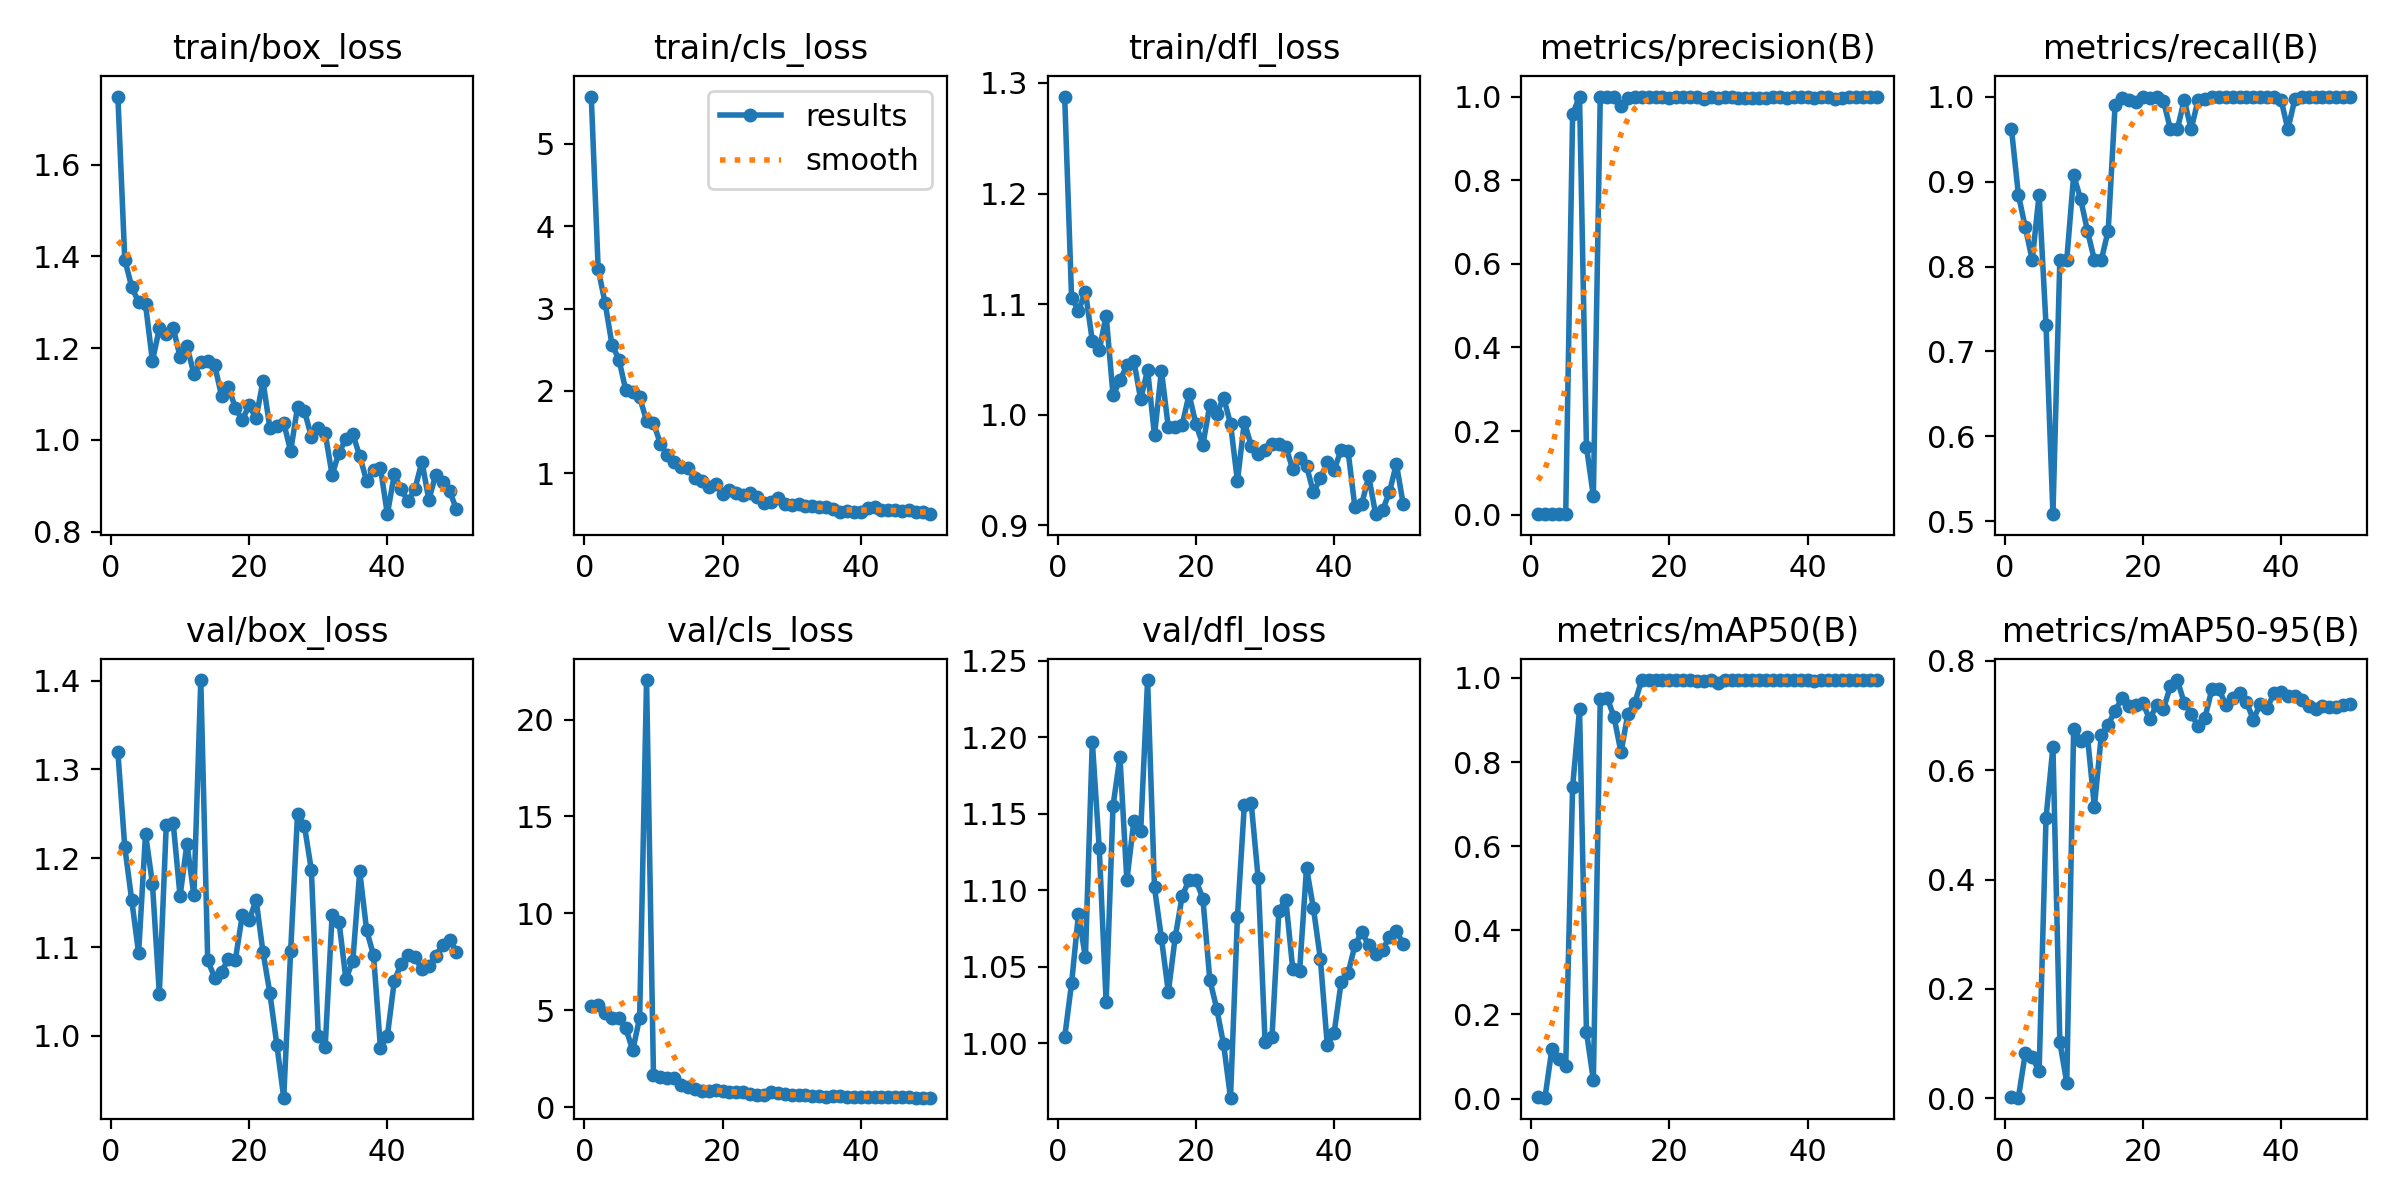

The data file committed next to this chart (first rows):
epoch, time, train/box_loss, train/cls_loss, train/dfl_loss, metrics/precision(B), metrics/recall(B), metrics/mAP50(B), metrics/mAP50-95(B), val/box_loss, val/cls_loss, val/dfl_loss, lr/pg0, lr/pg1, lr/pg2
1, 23.66, 1.748, 5.572, 1.288, 0.0017, 0.9615, 0.00465, 0.00197, 1.32, 5.193, 1.004, 0.00028, 0.00028, 0.00028
2, 44, 1.393, 3.478, 1.106, 0.00156, 0.8846, 0.00215, 0.0011, 1.213, 5.244, 1.039, 0.0005685, 0.0005685, 0.0005685
3, 64.8, 1.333, 3.068, 1.094, 0.0015, 0.8461, 0.1178, 0.08239, 1.153, 4.856, 1.085, 0.0008452, 0.0008452, 0.0008452
4, 85.65, 1.3, 2.561, 1.111, 0.00143, 0.8077, 0.09369, 0.07589, 1.093, 4.592, 1.056, 0.00111, 0.00111, 0.00111
5, 106, 1.296, 2.381, 1.067, 0.00156, 0.8846, 0.07756, 0.04905, 1.227, 4.587, 1.197, 0.001363, 0.001363, 0.001363
6, 127.9, 1.172, 2.007, 1.058, 0.9579, 0.7308, 0.7413, 0.5128, 1.172, 4.056, 1.128, 0.001604, 0.001604, 0.001604
7, 152.7, 1.243, 1.989, 1.09, 1, 0.5086, 0.9252, 0.6426, 1.047, 2.926, 1.027, 0.001762, 0.001762, 0.001762
8, 176.7, 1.23, 1.924, 1.018, 0.1629, 0.8077, 0.1586, 0.1025, 1.237, 4.605, 1.155, 0.001723, 0.001723, 0.001723
9, 196, 1.244, 1.637, 1.031, 0.04435, 0.8077, 0.04398, 0.02876, 1.24, 22.04, 1.187, 0.001683, 0.001683, 0.001683
10, 215.4, 1.181, 1.612, 1.045, 1, 0.9071, 0.9511, 0.6763, 1.158, 1.655, 1.106, 0.001644, 0.001644, 0.001644
11, 234.7, 1.205, 1.36, 1.049, 1, 0.8798, 0.953, 0.6542, 1.216, 1.524, 1.145, 0.001604, 0.001604, 0.001604
12, 253.8, 1.143, 1.22, 1.014, 1, 0.8418, 0.9066, 0.6612, 1.158, 1.516, 1.138, 0.001564, 0.001564, 0.001564
13, 272.9, 1.169, 1.135, 1.041, 0.9772, 0.8077, 0.8231, 0.5331, 1.401, 1.485, 1.237, 0.001525, 0.001525, 0.001525
14, 292, 1.172, 1.071, 0.9815, 0.9954, 0.8077, 0.9151, 0.6641, 1.085, 1.144, 1.102, 0.001485, 0.001485, 0.001485
15, 311.1, 1.163, 1.064, 1.04, 1, 0.8424, 0.9412, 0.6832, 1.066, 1.023, 1.069, 0.001446, 0.001446, 0.001446
16, 330.2, 1.096, 0.9375, 0.9886, 1, 0.9906, 0.995, 0.7091, 1.072, 0.9454, 1.033, 0.001406, 0.001406, 0.001406
17, 350.2, 1.116, 0.9052, 0.9893, 1, 0.9979, 0.995, 0.7318, 1.086, 0.8478, 1.069, 0.001366, 0.001366, 0.001366
18, 375.8, 1.069, 0.8395, 0.9908, 1, 0.9959, 0.995, 0.7168, 1.086, 0.8034, 1.096, 0.001327, 0.001327, 0.001327
19, 400.7, 1.044, 0.8738, 1.018, 1, 0.9935, 0.995, 0.7202, 1.136, 0.8917, 1.107, 0.001287, 0.001287, 0.001287
20, 426, 1.075, 0.751, 0.9916, 0.997, 1, 0.995, 0.723, 1.13, 0.8183, 1.107, 0.001248, 0.001248, 0.001248
21, 451, 1.047, 0.7998, 0.9729, 1, 0.9986, 0.995, 0.6931, 1.153, 0.7993, 1.094, 0.001208, 0.001208, 0.001208
22, 476.7, 1.128, 0.76, 1.009, 0.999, 1, 0.995, 0.7194, 1.094, 0.7722, 1.042, 0.001168, 0.001168, 0.001168
23, 503.3, 1.026, 0.7384, 1, 1, 0.9948, 0.995, 0.7127, 1.048, 0.7513, 1.023, 0.001129, 0.001129, 0.001129
24, 529.8, 1.03, 0.7556, 1.016, 0.9983, 0.9615, 0.9939, 0.7535, 0.9902, 0.6762, 0.9992, 0.001089, 0.001089, 0.001089
25, 556.2, 1.037, 0.716, 0.9919, 0.9935, 0.9615, 0.9939, 0.7649, 0.9304, 0.6201, 0.9644, 0.00105, 0.00105, 0.00105
26, 581.8, 0.9755, 0.6401, 0.9402, 1, 0.996, 0.995, 0.7233, 1.095, 0.627, 1.082, 0.00101, 0.00101, 0.00101
27, 608, 1.072, 0.6518, 0.9934, 0.9971, 0.9615, 0.9886, 0.703, 1.25, 0.7568, 1.156, 0.0009704, 0.0009704, 0.0009704
28, 634, 1.063, 0.7003, 0.9721, 1, 0.9958, 0.995, 0.6803, 1.236, 0.7396, 1.157, 0.0009308, 0.0009308, 0.0009308
29, 660, 1.007, 0.6308, 0.965, 1, 0.9976, 0.995, 0.6958, 1.187, 0.6465, 1.108, 0.0008912, 0.0008912, 0.0008912
30, 686.2, 1.025, 0.6211, 0.9686, 0.9973, 1, 0.995, 0.7482, 1, 0.6237, 1.001, 0.0008516, 0.0008516, 0.0008516
31, 712.6, 1.014, 0.6312, 0.974, 0.9975, 1, 0.995, 0.749, 0.9876, 0.612, 1.004, 0.000812, 0.000812, 0.000812
32, 738.7, 0.9241, 0.6021, 0.9736, 0.9976, 1, 0.995, 0.7199, 1.136, 0.6222, 1.087, 0.0007724, 0.0007724, 0.0007724
33, 764.8, 0.9721, 0.6007, 0.9709, 0.9975, 1, 0.995, 0.7313, 1.129, 0.5868, 1.094, 0.0007328, 0.0007328, 0.0007328
34, 789, 1.002, 0.593, 0.9512, 0.9977, 1, 0.995, 0.7405, 1.064, 0.5506, 1.049, 0.0006932, 0.0006932, 0.0006932
35, 809.1, 1.013, 0.5941, 0.9608, 0.9981, 1, 0.995, 0.7249, 1.085, 0.5396, 1.047, 0.0006536, 0.0006536, 0.0006536
36, 831.7, 0.9649, 0.5614, 0.9538, 0.998, 1, 0.995, 0.6926, 1.185, 0.5754, 1.115, 0.000614, 0.000614, 0.000614
37, 857.9, 0.9105, 0.5303, 0.9298, 0.9971, 1, 0.995, 0.7214, 1.119, 0.5472, 1.088, 0.0005744, 0.0005744, 0.0005744
38, 884.2, 0.9339, 0.5414, 0.9426, 0.998, 1, 0.995, 0.7138, 1.091, 0.4977, 1.055, 0.0005348, 0.0005348, 0.0005348
39, 909.9, 0.9384, 0.5345, 0.9573, 0.9993, 1, 0.995, 0.7408, 0.9863, 0.5164, 0.9989, 0.0004952, 0.0004952, 0.0004952
40, 936, 0.8383, 0.5271, 0.95, 1, 0.9965, 0.995, 0.7423, 0.9998, 0.5162, 1.007, 0.0004556, 0.0004556, 0.0004556
41, 961.9, 0.9249, 0.5793, 0.9685, 0.9968, 0.9615, 0.9939, 0.7351, 1.062, 0.5377, 1.04, 0.000416, 0.000416, 0.000416
42, 987.7, 0.8923, 0.5889, 0.9677, 1, 0.9966, 0.995, 0.7364, 1.081, 0.5161, 1.046, 0.0003764, 0.0003764, 0.0003764
43, 1014, 0.8663, 0.5537, 0.9166, 0.9995, 1, 0.995, 0.7281, 1.091, 0.5379, 1.064, 0.0003368, 0.0003368, 0.0003368
44, 1040, 0.8935, 0.5528, 0.9196, 0.9945, 1, 0.995, 0.7177, 1.088, 0.5361, 1.073, 0.0002972, 0.0002972, 0.0002972
45, 1066, 0.9529, 0.5536, 0.9445, 0.9965, 1, 0.995, 0.7124, 1.075, 0.5146, 1.064, 0.0002576, 0.0002576, 0.0002576
46, 1092, 0.8697, 0.5407, 0.9102, 0.9984, 1, 0.995, 0.7174, 1.078, 0.5046, 1.058, 0.000218, 0.000218, 0.000218
47, 1118, 0.9242, 0.556, 0.9137, 0.9983, 1, 0.995, 0.7155, 1.09, 0.4914, 1.061, 0.0001784, 0.0001784, 0.0001784
48, 1144, 0.9073, 0.5248, 0.9301, 0.9983, 1, 0.995, 0.7158, 1.103, 0.4865, 1.07, 0.0001388, 0.0001388, 0.0001388
49, 1170, 0.8888, 0.528, 0.9557, 0.9983, 1, 0.995, 0.7198, 1.108, 0.4858, 1.073, 9.92e-05, 9.92e-05, 9.92e-05
50, 1196, 0.8491, 0.5042, 0.919, 0.9983, 1, 0.995, 0.7206, 1.095, 0.4822, 1.065, 5.96e-05, 5.96e-05, 5.96e-05
